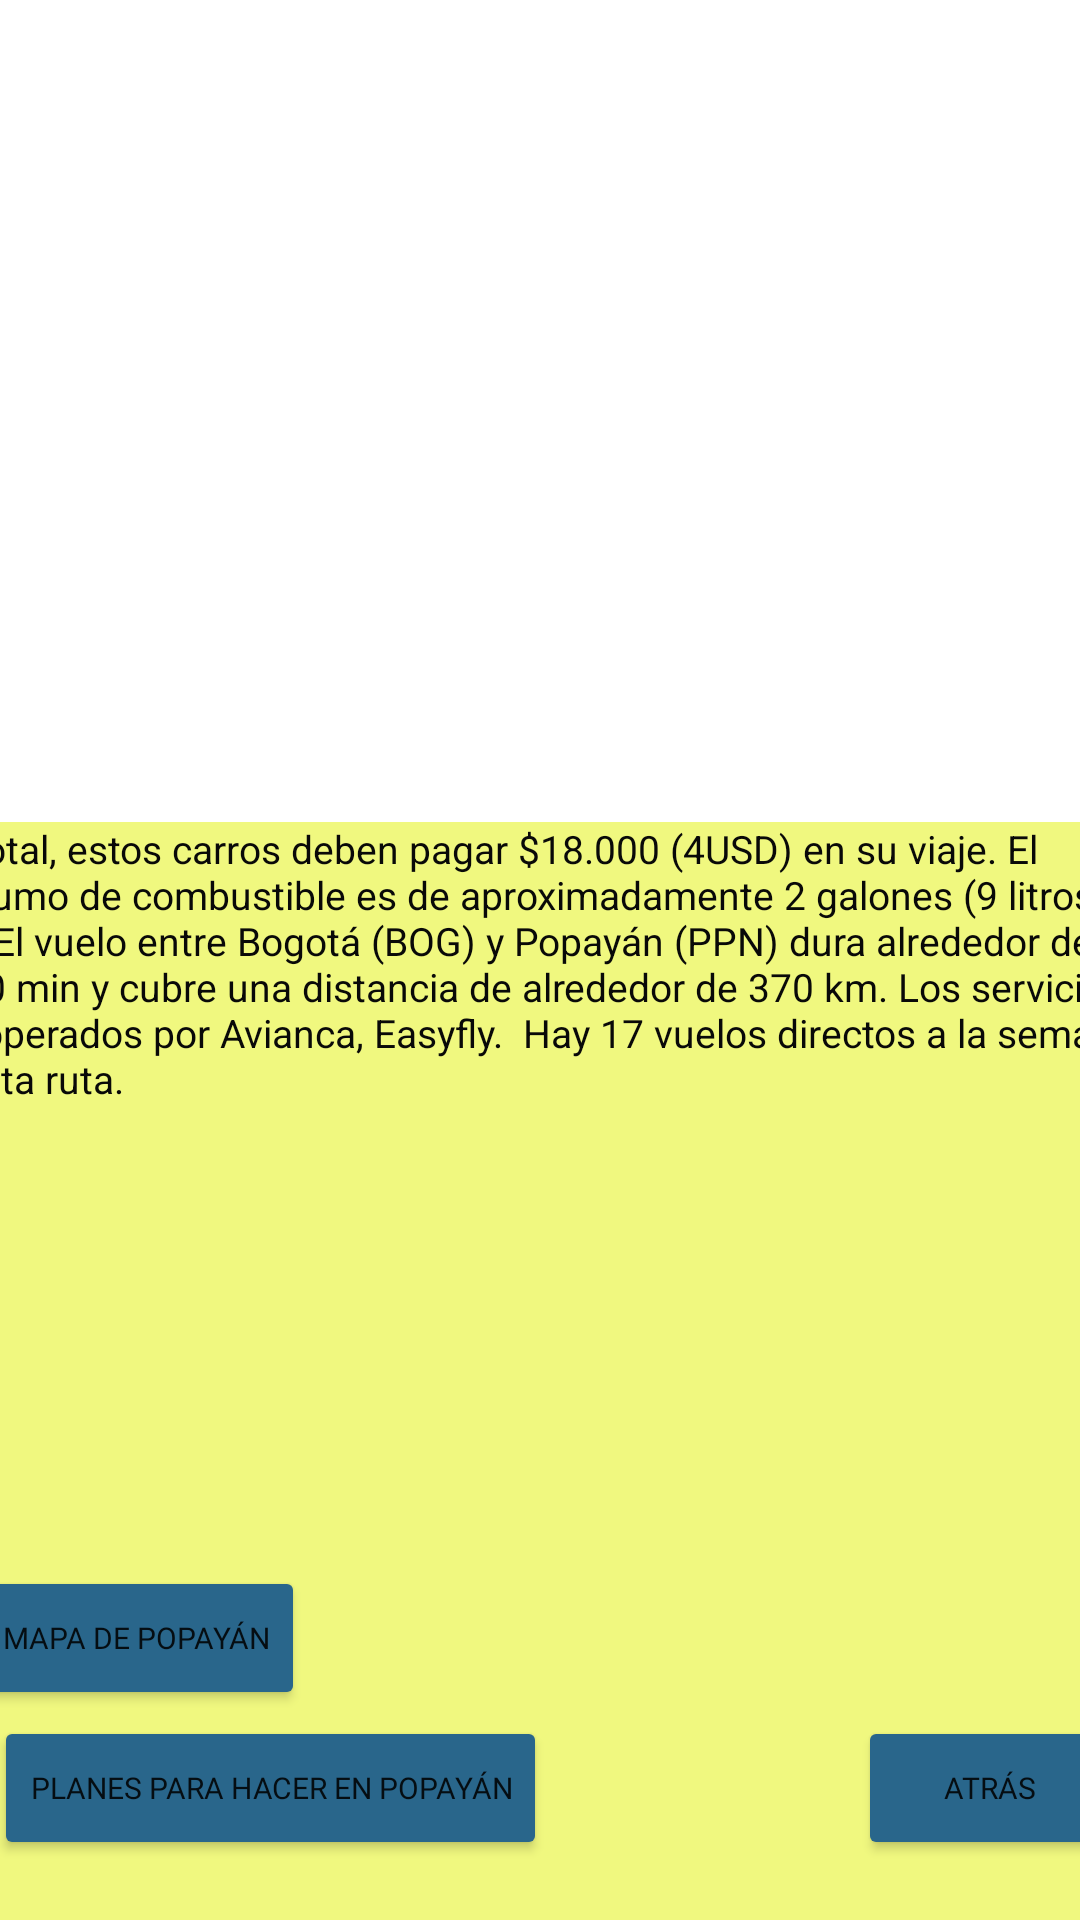

The Android layout XML behind this screen, and the referenced resources:
<!-- AndroidManifest.xml: application theme Theme.MyAppToDoIn -->
<!-- res/layout/activity_popayaninfo2.xml -->
<?xml version="1.0" encoding="utf-8"?>
<androidx.constraintlayout.widget.ConstraintLayout xmlns:android="http://schemas.android.com/apk/res/android"
    xmlns:app="http://schemas.android.com/apk/res-auto"
    xmlns:tools="http://schemas.android.com/tools"
    android:layout_width="match_parent"
    android:layout_height="match_parent"
    android:background="@drawable/popayaninfo"
    tools:context=".Popayaninfo2">

    <TextView
        android:id="@+id/popayaninfo2"
        android:layout_width="414dp"
        android:layout_height="366dp"
        android:layout_marginStart="2dp"
        android:background="#F0F87F"
        android:capitalize="none"
        android:text=" En total, estos carros deben pagar $18.000 (4USD) en su viaje. El consumo de combustible es de aproximadamente 2 galones (9 litros).\n \nEl vuelo entre Bogotá (BOG) y Popayán (PPN) dura alrededor de 80-90 min y cubre una distancia de alrededor de 370 km. Los servicios son operados por Avianca, Easyfly.  Hay 17 vuelos directos a la semana en esta ruta."
        android:textAlignment="textStart"
        android:textColor="#090908"
        android:textSize="13sp"
        app:layout_constraintBottom_toBottomOf="parent"
        app:layout_constraintEnd_toEndOf="parent"
        app:layout_constraintHorizontal_bias="0.6"
        app:layout_constraintStart_toStartOf="parent" />

    <Button
        android:id="@+id/btnmapapopayan"
        android:layout_width="wrap_content"
        android:layout_height="wrap_content"
        android:layout_marginEnd="270dp"
        android:layout_marginBottom="70dp"
        android:backgroundTint="#29668B"
        android:fontFamily="@font/balsamiq_sans_bold"
        android:text="Mapa de Popayán"
        android:textSize="10sp"
        app:layout_constraintBottom_toBottomOf="parent"
        app:layout_constraintEnd_toEndOf="parent"
        app:layout_constraintStart_toStartOf="parent" />

    <Button
        android:id="@+id/btndeatras5"
        android:layout_width="wrap_content"
        android:layout_height="wrap_content"
        android:layout_marginStart="300dp"
        android:layout_marginBottom="20dp"
        android:backgroundTint="#29668B"
        android:fontFamily="@font/balsamiq_sans_bold"
        android:text="ATRÁS"
        android:textSize="10sp"
        app:layout_constraintBottom_toBottomOf="parent"
        app:layout_constraintEnd_toEndOf="parent"
        app:layout_constraintStart_toStartOf="parent" />

    <Button
        android:id="@+id/btnplanesparahacerenpopayan"
        android:layout_width="wrap_content"
        android:layout_height="wrap_content"
        android:layout_marginStart="20dp"
        android:layout_marginEnd="200dp"
        android:layout_marginBottom="20dp"
        android:backgroundTint="#29668B"
        android:fontFamily="@font/balsamiq_sans_bold"
        android:text="Planes para Hacer en Popayán"
        android:textSize="10sp"
        app:layout_constraintBottom_toBottomOf="parent"
        app:layout_constraintEnd_toEndOf="parent"
        app:layout_constraintStart_toStartOf="parent" />

    <ImageView
        android:id="@+id/imageView11"
        android:layout_width="120dp"
        android:layout_height="120dp"
        android:layout_marginStart="150dp"
        android:layout_marginTop="48dp"
        android:layout_marginEnd="150dp"
        app:layout_constraintEnd_toEndOf="parent"
        app:layout_constraintStart_toStartOf="parent"
        app:layout_constraintTop_toTopOf="parent"
        app:srcCompat="@drawable/logoapp" />
</androidx.constraintlayout.widget.ConstraintLayout>
<!-- resources referenced by this layout -->
<resources>
  <style name="Theme.MyAppToDoIn" parent="Theme.MaterialComponents.DayNight.DarkActionBar">
          
          <item name="colorPrimary">@color/purple_500</item>
          <item name="colorPrimaryVariant">@color/purple_700</item>
          <item name="colorOnPrimary">@color/white</item>
          
          <item name="colorSecondary">@color/teal_200</item>
          <item name="colorSecondaryVariant">@color/teal_700</item>
          <item name="colorOnSecondary">@color/black</item>
          
          <item name="android:statusBarColor">?attr/colorPrimaryVariant</item>
          
      </style>
  <!-- not gathered from this repository: default colours our renderer supplied (Android Studio template values) -->
  <color name="purple_500">#FF6200EE</color>
  <color name="purple_700">#FF3700B3</color>
  <color name="teal_200">#FF03DAC5</color>
  <color name="teal_700">#FF018786</color>
  <color name="black">#FF000000</color>
  <color name="white">#FFFFFFFF</color>
</resources>
